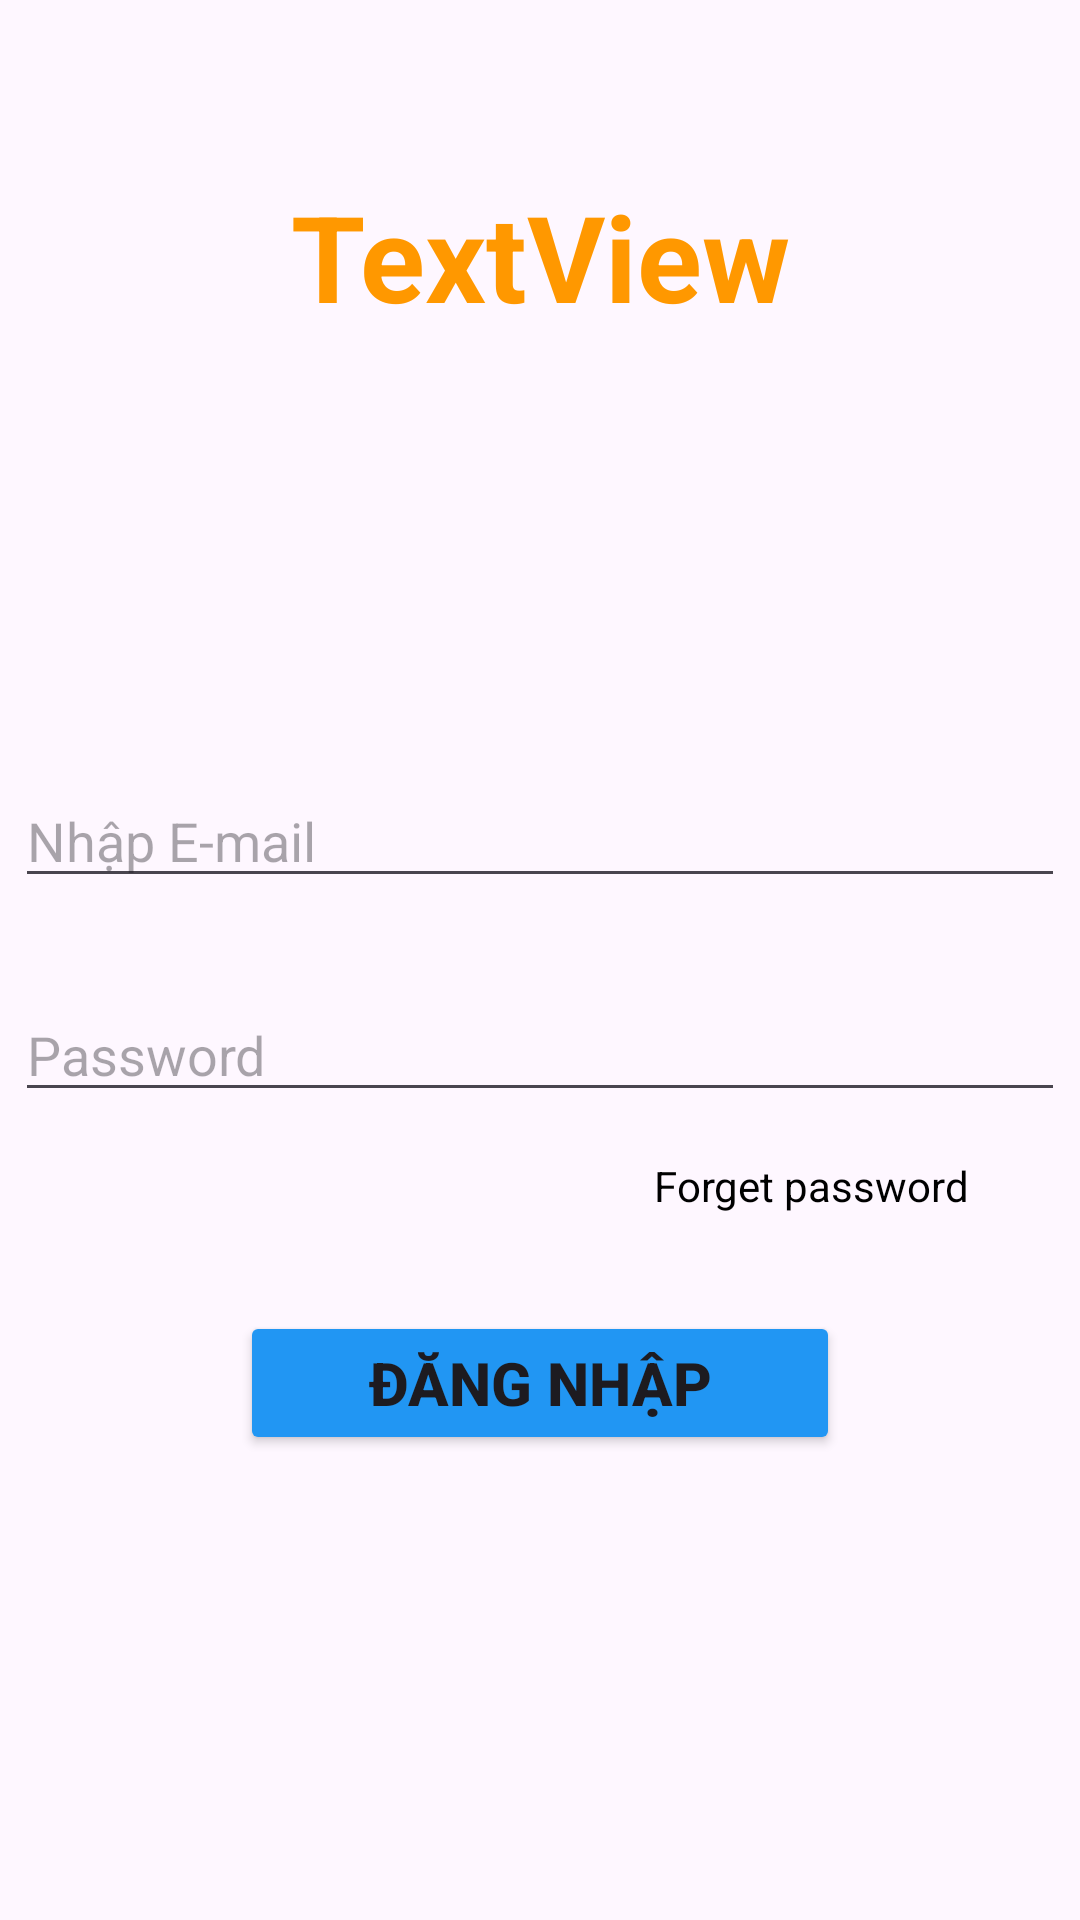

The Android layout XML behind this screen, and the referenced resources:
<!-- AndroidManifest.xml: application theme Theme.ManHinh_UngDung -->
<!-- res/layout/login_tab_text.xml -->
<?xml version="1.0" encoding="utf-8"?>
<androidx.constraintlayout.widget.ConstraintLayout xmlns:android="http://schemas.android.com/apk/res/android"
    xmlns:app="http://schemas.android.com/apk/res-auto"
    xmlns:tools="http://schemas.android.com/tools"
    android:background="@drawable/background_login"
    android:layout_width="match_parent"
    android:layout_height="match_parent">

    <TextView
        android:id="@+id/textView"
        android:layout_width="wrap_content"
        android:layout_height="wrap_content"
        android:text="TextView"
        android:textSize="40dp"
        android:textStyle="bold"
        android:textColor="@color/orange_500"
        app:layout_constraintVertical_bias="0.1"
        app:layout_constraintTop_toBottomOf="@id/textView"
        app:layout_constraintEnd_toEndOf="parent"
        app:layout_constraintStart_toStartOf="parent"
        app:layout_constraintTop_toTopOf="parent"
        app:layout_constraintBottom_toBottomOf="parent"
        tools:text="LOGIN" />

    <EditText
        android:id="@+id/email"
        android:layout_width="350dp"
        android:layout_height="wrap_content"
        android:hint="Nhập E-mail"
        android:textColor="@color/black"
        app:layout_constraintVertical_bias="0.3"
        android:inputType="text"
        app:layout_constraintBottom_toBottomOf="parent"
        app:layout_constraintEnd_toEndOf="parent"
        app:layout_constraintStart_toStartOf="parent"
        app:layout_constraintTop_toBottomOf="@+id/textView" />

    <EditText
        android:id="@+id/editText"
        android:layout_width="350dp"
        android:layout_height="wrap_content"
        android:hint="Password"
        android:inputType="text"
        android:textColor="@color/black"
        app:layout_constraintBottom_toBottomOf="parent"
        app:layout_constraintEnd_toEndOf="parent"
        app:layout_constraintStart_toStartOf="parent"
        app:layout_constraintTop_toBottomOf="@+id/email"
        app:layout_constraintVertical_bias="0.1" />

    <Button
        android:id="@+id/button2"
        android:layout_width="200dp"
        android:layout_height="wrap_content"
        android:backgroundTint="@color/blue_500"
        android:text="Đăng nhập"
        android:textSize="20dp"
        android:textStyle="bold"
        app:layout_constraintVertical_bias=".3"
        app:layout_constraintBottom_toBottomOf="parent"
        app:layout_constraintEnd_toEndOf="parent"
        app:layout_constraintStart_toStartOf="parent"
        app:layout_constraintTop_toBottomOf="@+id/editText" />

    <TextView
        android:layout_width="wrap_content"
        android:layout_height="wrap_content"
        android:text="Forget password"
        android:textColor="@color/black"
        android:layout_marginTop="5dp"
        android:padding="5dp"
        app:layout_constraintVertical_bias=".15"
        app:layout_constraintHorizontal_bias=".87"
        app:layout_constraintBottom_toTopOf="@+id/button2"
        app:layout_constraintEnd_toEndOf="parent"
        app:layout_constraintStart_toStartOf="parent"
        app:layout_constraintTop_toBottomOf="@+id/editText" />




</androidx.constraintlayout.widget.ConstraintLayout>
<!-- resources referenced by this layout -->
<resources>
  <color name="black">#FF000000</color>
  <color name="blue_500">#2196F3</color>
  <color name="orange_500">#FF9800</color>
  <style name="Theme.ManHinh_UngDung" parent="Base.Theme.ManHinh_UngDung" />
  <style name="Base.Theme.ManHinh_UngDung" parent="Theme.Material3.DayNight.NoActionBar">
          
          
      </style>
</resources>
